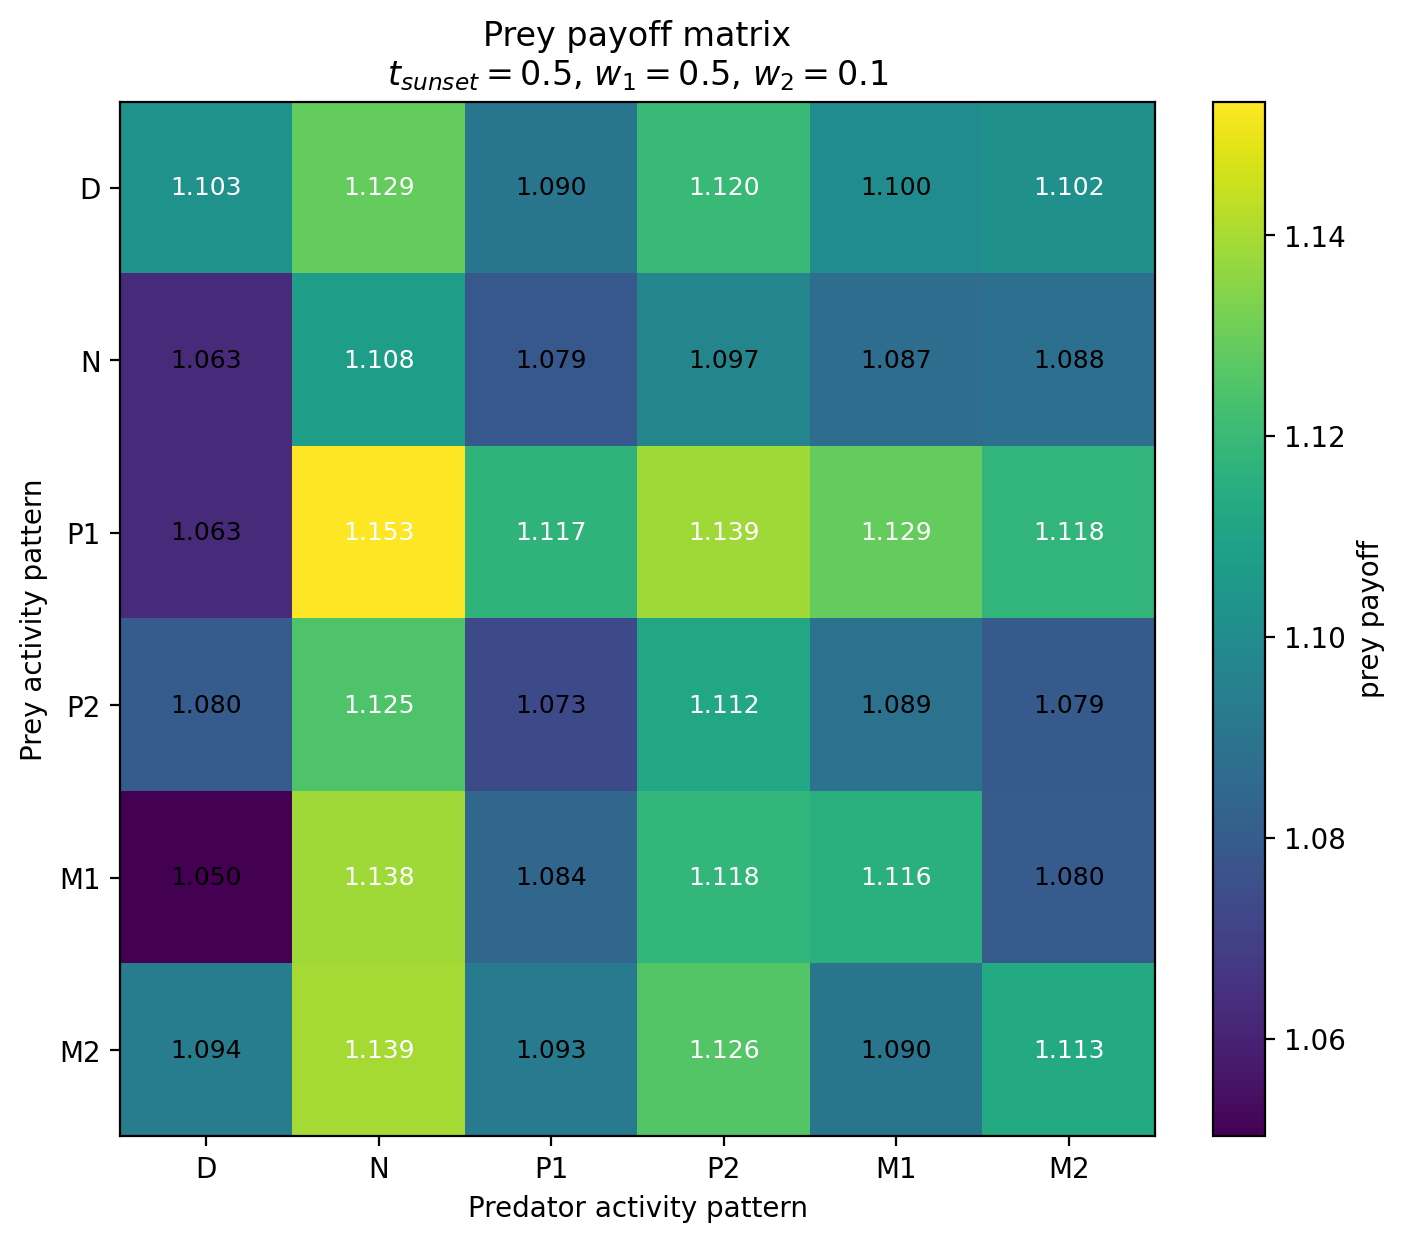

The table this chart was drawn from, first rows:
Prey / Predator, D, N, P1, P2, M1, M2
D, 1.103, 1.129, 1.09, 1.12, 1.1, 1.102
N, 1.063, 1.108, 1.079, 1.097, 1.087, 1.088
P1, 1.063, 1.153, 1.117, 1.139, 1.129, 1.118
P2, 1.08, 1.125, 1.073, 1.112, 1.089, 1.079
M1, 1.05, 1.138, 1.084, 1.118, 1.116, 1.08
M2, 1.094, 1.139, 1.093, 1.126, 1.09, 1.113
